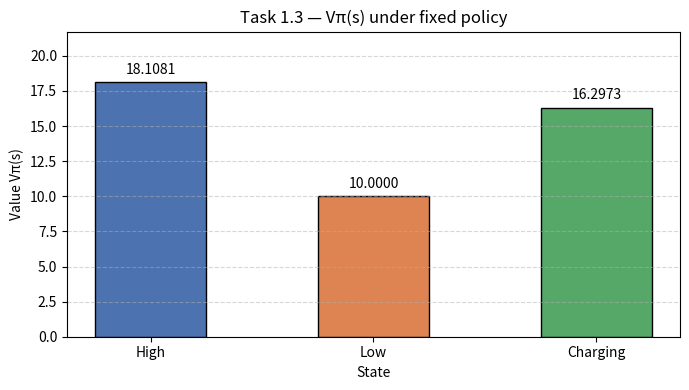
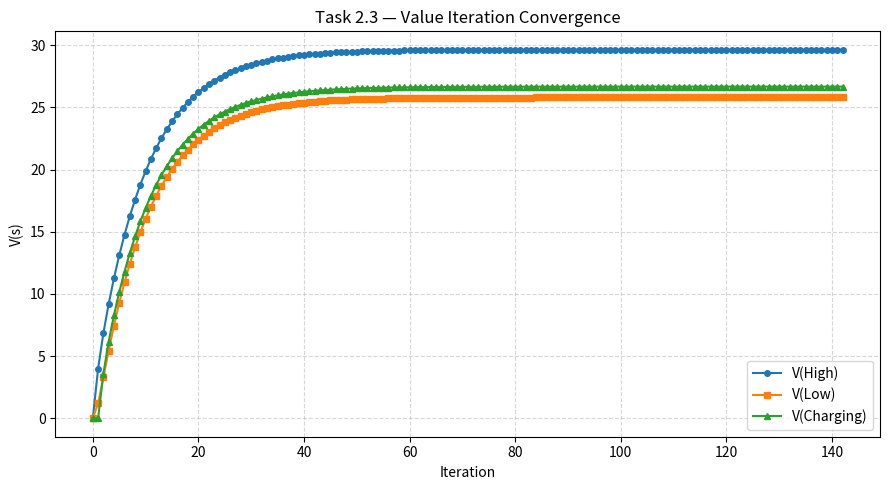
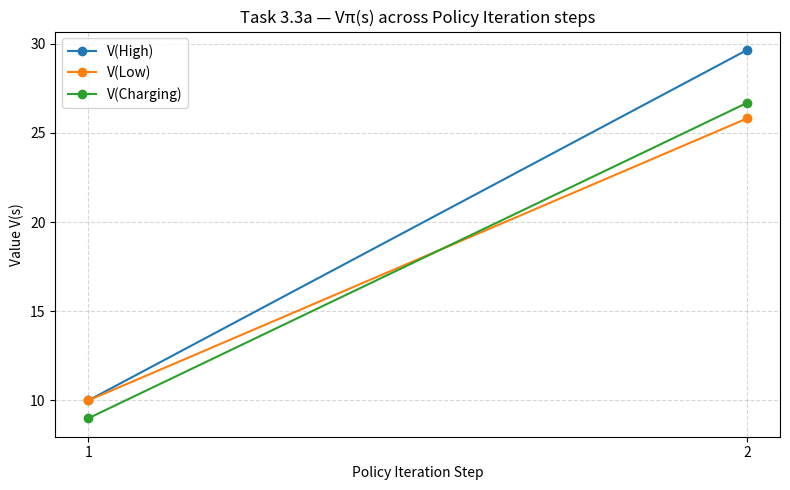
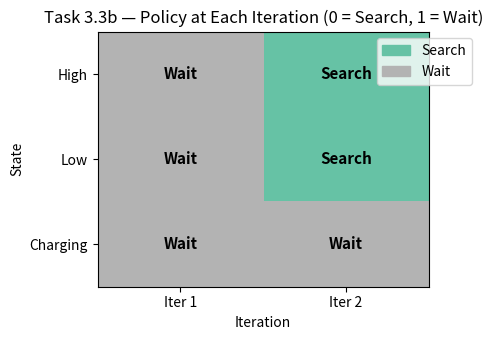

Write the Python code that produced these figures, in order. (Note: this script raises an exception after producing the figures.)
import numpy as np
import matplotlib.pyplot as plt
import matplotlib.patches as mpatches
import os

# Ensure plots show up inline inside the notebook
%matplotlib inline

# Create outputs directory locally
os.makedirs('./outputs/', exist_ok=True)

STATES  = ['High', 'Low', 'Charging']   # indices 0, 1, 2
ACTIONS = ['Search', 'Wait']            # indices 0, 1
GAMMA   = 0.9
THETA   = 1e-6

# P[s, a, s'] = transition probability
P = np.zeros((3, 2, 3))

# --- High (0) + Search (0) ---
P[0, 0, 0] = 0.7   # High -> High
P[0, 0, 1] = 0.3   # High -> Low

# --- High (0) + Wait (1) ---
P[0, 1, 0] = 1.0   # High -> High

# --- Low (1) + Search (0) ---
P[1, 0, 0] = 0.4   # Low -> High  (recharge penalty)
P[1, 0, 1] = 0.6   # Low -> Low

# --- Low (1) + Wait (1) ---
P[1, 1, 1] = 1.0   # Low -> Low

# --- Charging (2) + Wait (1) ---
P[2, 1, 0] = 1.0   # Charging -> High

# R[s, a] = expected immediate reward
R = np.zeros((3, 2))

R[0, 0] = 4.0
R[0, 1] = 1.0
R[1, 0] = 0.4 * (-3) + 0.6 * 4   # = 1.2
R[1, 1] = 1.0
R[2, 1] = 0.0

print("Transition probability row sums (each must = 1.0):")
for s, sname in enumerate(STATES):
    for a, aname in enumerate(ACTIONS):
        total = P[s, a, :].sum()
        # Charging + Search has no transitions defined -> sum = 0
        if not (s == 2 and a == 0):
            print(f"  P[{sname}, {aname}, :] sum = {total:.1f}")

print("\nReward matrix R[s, a]:")
print(f"{'':12}", end="")
for a in ACTIONS:
    print(f"{a:>10}", end="")
print()
for s, sname in enumerate(STATES):
    print(f"  {sname:<10}", end="")
    for a in range(len(ACTIONS)):
        print(f"{R[s, a]:>10.2f}", end="")
    print()

def policy_evaluation(P, R, policy, gamma, theta):
    n_states = len(STATES)
    V = np.zeros(n_states)
    iteration = 0

    while True:
        delta = 0.0
        V_new = np.zeros(n_states)
        for s in range(n_states):
            a = policy[s]
            # Bellman Expectation
            V_new[s] = np.sum(P[s, a, :] * (R[s, a] + gamma * V))
        delta = np.max(np.abs(V_new - V))
        V = V_new
        iteration += 1
        if delta < theta:
            break

    print(f"  policy_evaluation converged in {iteration} iterations.")
    return V

# Fixed policy: High->Search(0), Low->Wait(1), Charging->Wait(1)
policy_task1 = [0, 1, 1]

print("Policy: High->Search, Low->Wait, Charging->Wait")
V_pi = policy_evaluation(P, R, policy_task1, GAMMA, THETA)
print("\n  Vπ(s):")
for s, sname in enumerate(STATES):
    print(f"    Vπ({sname}) = {V_pi[s]:.6f}")

fig, ax = plt.subplots(figsize=(7, 4))
colors = ['#4C72B0', '#DD8452', '#55A868']
bars = ax.bar(STATES, V_pi, color=colors, edgecolor='black', width=0.5)
ax.bar_label(bars, fmt='%.4f', padding=4)
ax.set_title('Task 1.3 — Vπ(s) under fixed policy', fontsize=12)
ax.set_xlabel('State')
ax.set_ylabel('Value Vπ(s)')
ax.set_ylim(0, max(V_pi) * 1.2)
ax.grid(axis='y', linestyle='--', alpha=0.5)
plt.tight_layout()
plt.savefig('./outputs/task1_bar.png', dpi=150)
plt.show()

def value_iteration(P, R, gamma, theta):
    n_states  = len(STATES)
    n_actions = len(ACTIONS)
    V = np.zeros(n_states)
    history = [V.copy()]
    iteration = 0

    while True:
        Q = np.zeros((n_states, n_actions))
        for s in range(n_states):
            for a in range(n_actions):
                # 'Search' is NOT allowed in 'Charging' State -> Exclude explicitly via -inf Q-value
                if s == 2 and a == 0:
                    Q[s, a] = -np.inf
                else:    
                    Q[s, a] = np.sum(P[s, a, :] * (R[s, a] + gamma * V))
        V_new = np.max(Q, axis=1)
        delta = np.max(np.abs(V_new - V))
        V = V_new
        history.append(V.copy())
        iteration += 1
        if delta < theta:
            break

    print(f"  value_iteration converged in {iteration} iterations.")
    return V, history

def extract_policy(V_star, P, R, gamma):
    n_states  = len(STATES)
    n_actions = len(ACTIONS)
    policy = np.zeros(n_states, dtype=int)

    for s in range(n_states):
        Q_s = np.zeros(n_actions)
        for a in range(n_actions):
            # Mask invalid actions
            if s == 2 and a == 0:
                Q_s[a] = -np.inf
            else:    
                Q_s[a] = np.sum(P[s, a, :] * (R[s, a] + gamma * V_star))
        policy[s] = np.argmax(Q_s)

    return policy

V_star_vi, vi_history = value_iteration(P, R, GAMMA, THETA)

print("\n  V*(s):")
for s, sname in enumerate(STATES):
    print(f"    V*({sname}) = {V_star_vi[s]:.6f}")

pi_star_vi = extract_policy(V_star_vi, P, R, GAMMA)
print("\n  Optimal policy π*(s):")
for s, sname in enumerate(STATES):
    print(f"    π*({sname}) = {ACTIONS[pi_star_vi[s]]}")

vi_history_arr = np.array(vi_history) 
fig, ax = plt.subplots(figsize=(9, 5))
linestyles = ['-o', '-s', '-^']
for s, sname in enumerate(STATES):
    ax.plot(vi_history_arr[:, s], linestyles[s], label=f'V({sname})', markersize=4)
ax.set_title('Task 2.3 — Value Iteration Convergence')
ax.set_xlabel('Iteration')
ax.set_ylabel('V(s)')
ax.legend()
ax.grid(linestyle='--', alpha=0.5)
plt.tight_layout()
plt.savefig('./outputs/task2_convergence.png', dpi=150)
plt.show()

def policy_improvement(V, P, R, gamma, old_policy):
    n_states  = len(STATES)
    n_actions = len(ACTIONS)
    new_policy = np.zeros(n_states, dtype=int)

    for s in range(n_states):
        Q_s = np.zeros(n_actions)
        for a in range(n_actions):
            # Mask invalid actions
            if s == 2 and a == 0:
                Q_s[a] = -np.inf
            else:
                Q_s[a] = np.sum(P[s, a, :] * (R[s, a] + gamma * V))
        new_policy[s] = np.argmax(Q_s)

    stable = np.array_equal(new_policy, old_policy)
    return new_policy, stable

def policy_iteration(P, R, gamma, theta):
    n_states = len(STATES)
    # Start: all states take Wait (index 1)
    policy = np.ones(n_states, dtype=int)
    policy_hist = [policy.copy()]
    V_hist = []

    iteration = 0
    print("  Policy Iteration steps:\n")
    while True:
        iteration += 1
        V = policy_evaluation(P, R, policy, gamma, theta)
        V_hist.append(V.copy())

        print(f"  Iteration {iteration}:")
        print("    Policy:", {STATES[s]: ACTIONS[policy[s]] for s in range(n_states)})
        print("    V:", {STATES[s]: round(V[s], 4) for s in range(n_states)})

        new_policy, stable = policy_improvement(V, P, R, gamma, policy)
        policy_hist.append(new_policy.copy())

        if stable:
            print(f"\n  Policy stable — converged after {iteration} improvement step(s).")
            break
        policy = new_policy

    return policy, V, policy_hist, V_hist

pi_star_pi, V_star_pi, pol_hist, V_hist_pi = policy_iteration(P, R, GAMMA, THETA)

print("\n  Final Optimal Policy π*(s):")
for s, sname in enumerate(STATES):
    print(f"    π*({sname}) = {ACTIONS[pi_star_pi[s]]}")

V_arr = np.array(V_hist_pi)   # shape (n_pi_iters, 3)
fig, ax = plt.subplots(figsize=(8, 5))
for s, sname in enumerate(STATES):
    ax.plot(range(1, len(V_hist_pi) + 1), V_arr[:, s], marker='o', label=f'V({sname})')
ax.set_title('Task 3.3a — Vπ(s) across Policy Iteration steps')
ax.set_xlabel('Policy Iteration Step')
ax.set_ylabel('Value V(s)')
ax.set_xticks(range(1, len(V_hist_pi) + 1))
ax.legend()
ax.grid(linestyle='--', alpha=0.5)
plt.tight_layout()
plt.savefig('./outputs/task3a_pi_values.png', dpi=150)
plt.show()

policy_matrix = np.array(pol_hist[:-1])   # shape (n_iters, 3)  — action indices
n_iters = policy_matrix.shape[0]

fig, ax = plt.subplots(figsize=(max(5, n_iters * 1.5), 3.5))
cmap = plt.get_cmap('Set2', 2)
im = ax.imshow(policy_matrix.T, aspect='auto', cmap=cmap, vmin=0, vmax=1)

ax.set_yticks(range(len(STATES)))
ax.set_yticklabels(STATES)
ax.set_xticks(range(n_iters))
ax.set_xticklabels([f'Iter {i+1}' for i in range(n_iters)])
ax.set_title('Task 3.3b — Policy at Each Iteration (0 = Search, 1 = Wait)')
ax.set_xlabel('Iteration')
ax.set_ylabel('State')

for i in range(n_iters):
    for s in range(len(STATES)):
        action_name = ACTIONS[policy_matrix[i, s]]
        ax.text(i, s, action_name, ha='center', va='center', fontsize=11, fontweight='bold', color='black')

patch0 = mpatches.Patch(color=cmap(0), label='Search')
patch1 = mpatches.Patch(color=cmap(1), label='Wait')
ax.legend(handles=[patch0, patch1], loc='upper right', bbox_to_anchor=(1.15, 1))
plt.tight_layout()
plt.savefig('./outputs/task3b_policy_heatmap.png', dpi=150, bbox_inches='tight')
plt.show()

import gymnasium as gym
from gymnasium import spaces

class RobotBatteryEnv(gym.Env):
    def __init__(self):
        super(RobotBatteryEnv, self).__init__()
        self.observation_space = spaces.Discrete(3)
        self.action_space = spaces.Discrete(2)
        # 0=High, 1=Low, 2=Charging
        self.state = 0
        
    def reset(self, seed=None, options=None):
        super().reset(seed=seed)
        self.state = 0 # Default start state
        return self.state, {}
        
    def step(self, action):
        # Prevent invalid action logic entirely
        if self.state == 2 and action == 0:
            action = 1
            
        prob = np.random.rand()
        
        if self.state == 0: # High
            reward = 4.0 if action == 0 else 1.0
            next_state = 0 if (action == 1 or prob < 0.7) else 1
        elif self.state == 1: # Low
            if action == 0: # Search
                if prob < 0.4:
                    next_state = 0
                    reward = -3.0
                else:
                    next_state = 1
                    reward = 4.0
            else: # Wait
                next_state = 1
                reward = 1.0
        else: # Charging (action is forced to Wait=1)
            next_state = 0
            reward = 0.0
                
        self.state = next_state
        return self.state, reward, False, False, {}

# Instantiate environment
env = RobotBatteryEnv()

# Hyperparameters
alpha = 0.1
gamma = 0.9
epsilon = 0.1
episodes = 50000

# Tabular Q-Table
q_table = np.zeros((3, 2))
q_table[2, 0] = -np.inf # Search in Charging state is disallowed

state, _ = env.reset()

for ep in range(episodes):
    # Epsilon-greedy action selection
    if np.random.rand() < epsilon:
        action = env.action_space.sample()
        if state == 2 and action == 0:
            action = 1 # Force invalid random actions back to Wait
    else:
        action = np.argmax(q_table[state, :])
        
    next_state, reward, _, _, _ = env.step(action)
    
    # Q-Learning Step
    best_next_act = np.argmax(q_table[next_state, :])
    td_target = reward + gamma * q_table[next_state, best_next_act]
    td_error = td_target - q_table[state, action]
    q_table[state, action] += alpha * td_error
    
    state = next_state

print("== Tabular Q-Learning Final Policy ==")
learned_policy = np.argmax(q_table, axis=1)
for s, sname in enumerate(STATES):
    print(f"  π_Q({sname}) = {ACTIONS[learned_policy[s]]}   | Q-values: Search={q_table[s, 0]:.4f}, Wait={q_table[s, 1]:.4f}")

# Compare to Analytical Policy from Value/Policy Iteration
print("\nComparison to Analytical Policy (Value Iteration):")
match = np.array_equal(learned_policy, pi_star_vi)
print(f"Does the Q-Learning policy match the Analytical Optimal Policy? {'Yes ✓' if match else 'No ✗'}")
